Run: headless pygame with SDL's dummy video driver; simulated clock (each Clock.tick advances the game by its frame time, no real sleeping); random seed 0; keys injected as events and as key.get_pressed() state; no mouse input.
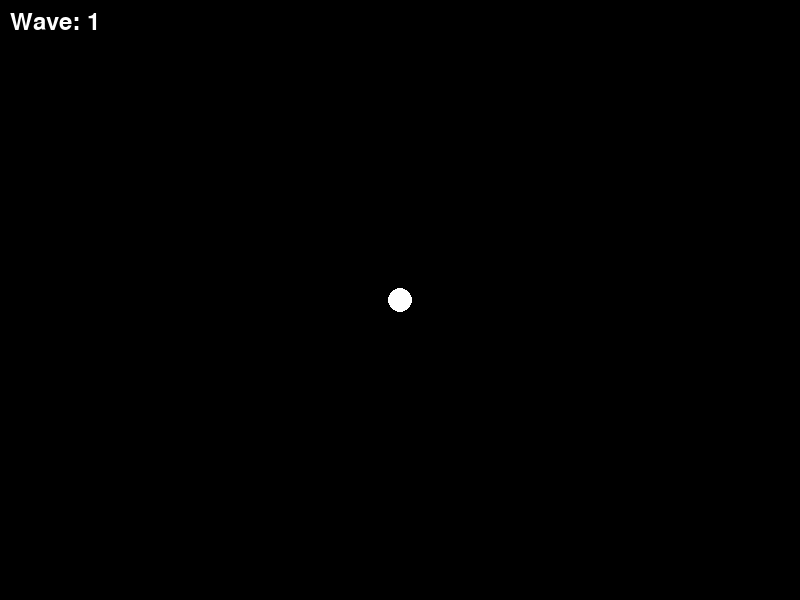
Frame 1 of 4 · flips 1–60 · no input
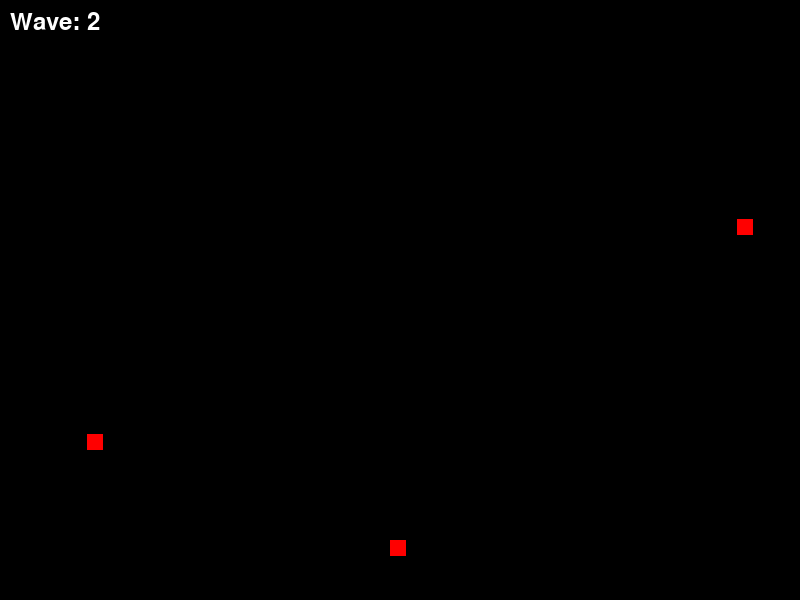
Frame 2 of 4 · flips 61–180 · tapped SPACE, RETURN · held RIGHT (→), D
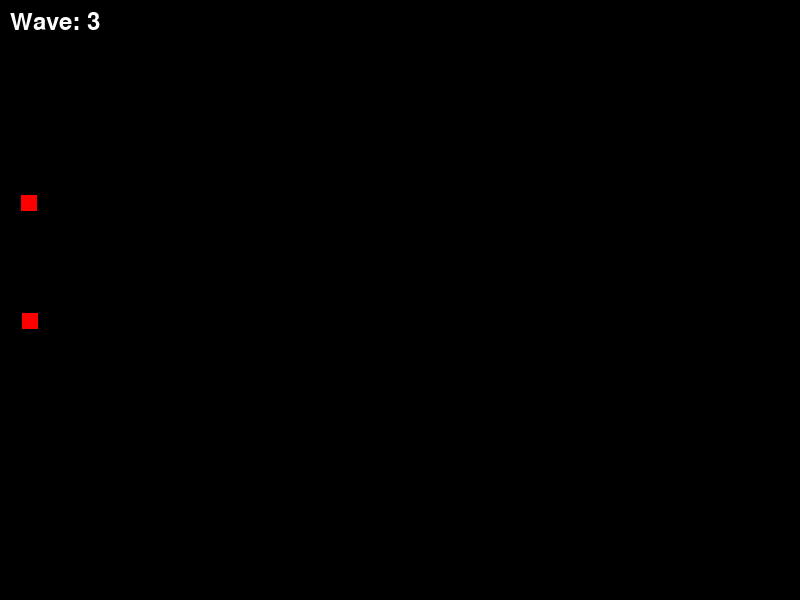
Frame 3 of 4 · flips 181–300 · held DOWN (↓), S
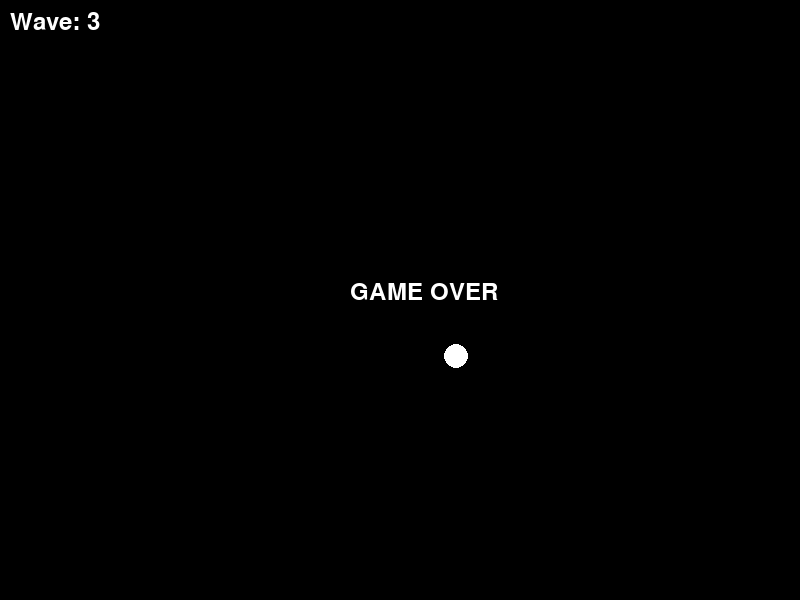
Frame 4 of 4 · flips 301–420 · held LEFT (←), A, UP (↑), W

The pygame program that drew these frames:

import pygame
import sys
import random
import math

pygame.init()
screen = pygame.display.set_mode((800, 600))
pygame.display.set_caption("Vibe Wave Survival")
clock = pygame.time.Clock()
font = pygame.font.Font(None, 36)

px, py = 400.0, 300.0
p_speed = 250.0

ex, ey, evx, evy, elife = [], [], [], [], []
wave = 1
spawn_timer = 2.0
enemies_per_wave = 3
game_over = False

running = True
while running:
    dt = clock.tick(60) / 1000.0

    for event in pygame.event.get():
        if event.type == pygame.QUIT:
            running = False

    if not game_over:
        keys = pygame.key.get_pressed()
        if keys[pygame.K_LEFT]: px -= p_speed * dt
        if keys[pygame.K_RIGHT]: px += p_speed * dt
        if keys[pygame.K_UP]: py -= p_speed * dt
        if keys[pygame.K_DOWN]: py += p_speed * dt

        spawn_timer -= dt
        if spawn_timer <= 0.0:
            for _ in range(enemies_per_wave):
                side = random.uniform(0.0, 4.0)
                if side < 1.0: x, y = random.uniform(0, 800), 0
                elif side < 2.0: x, y = 800, random.uniform(0, 600)
                elif side < 3.0: x, y = random.uniform(0, 800), 600
                else: x, y = 0, random.uniform(0, 600)
                
                dx, dy = px - x, py - y
                dist = math.sqrt(dx**2 + dy**2) or 1.0
                speed = 80 + wave * 20
                ex.append(x); ey.append(y)
                evx.append((dx / dist) * speed); evy.append((dy / dist) * speed)
                elife.append(1.0)
            
            wave += 1
            enemies_per_wave = 3 + wave
            spawn_timer = max(0.5, 3.0 - wave * 0.2)

        for i in range(len(ex)):
            ex[i] += evx[i] * dt
            ey[i] += evy[i] * dt
            elife[i] -= dt
            
            dist = math.sqrt((ex[i] - px)**2 + (ey[i] - py)**2)
            if dist < 12 + 8:
                game_over = True

    screen.fill((0, 0, 0))
    
    pygame.draw.circle(screen, (255, 255, 255), (int(px), int(py)), 12)
    
    for i in range(len(ex)):
        if elife[i] > 0:
            pygame.draw.rect(screen, (255, 0, 0), (int(ex[i]), int(ey[i]), 16, 16))
            
    text = font.render(f"Wave: {wave}", True, (255, 255, 255))
    screen.blit(text, (10, 10))
    
    if game_over:
        go_text = font.render("GAME OVER", True, (255, 255, 255))
        screen.blit(go_text, (350, 280))

    pygame.display.flip()

pygame.quit()
sys.exit()
